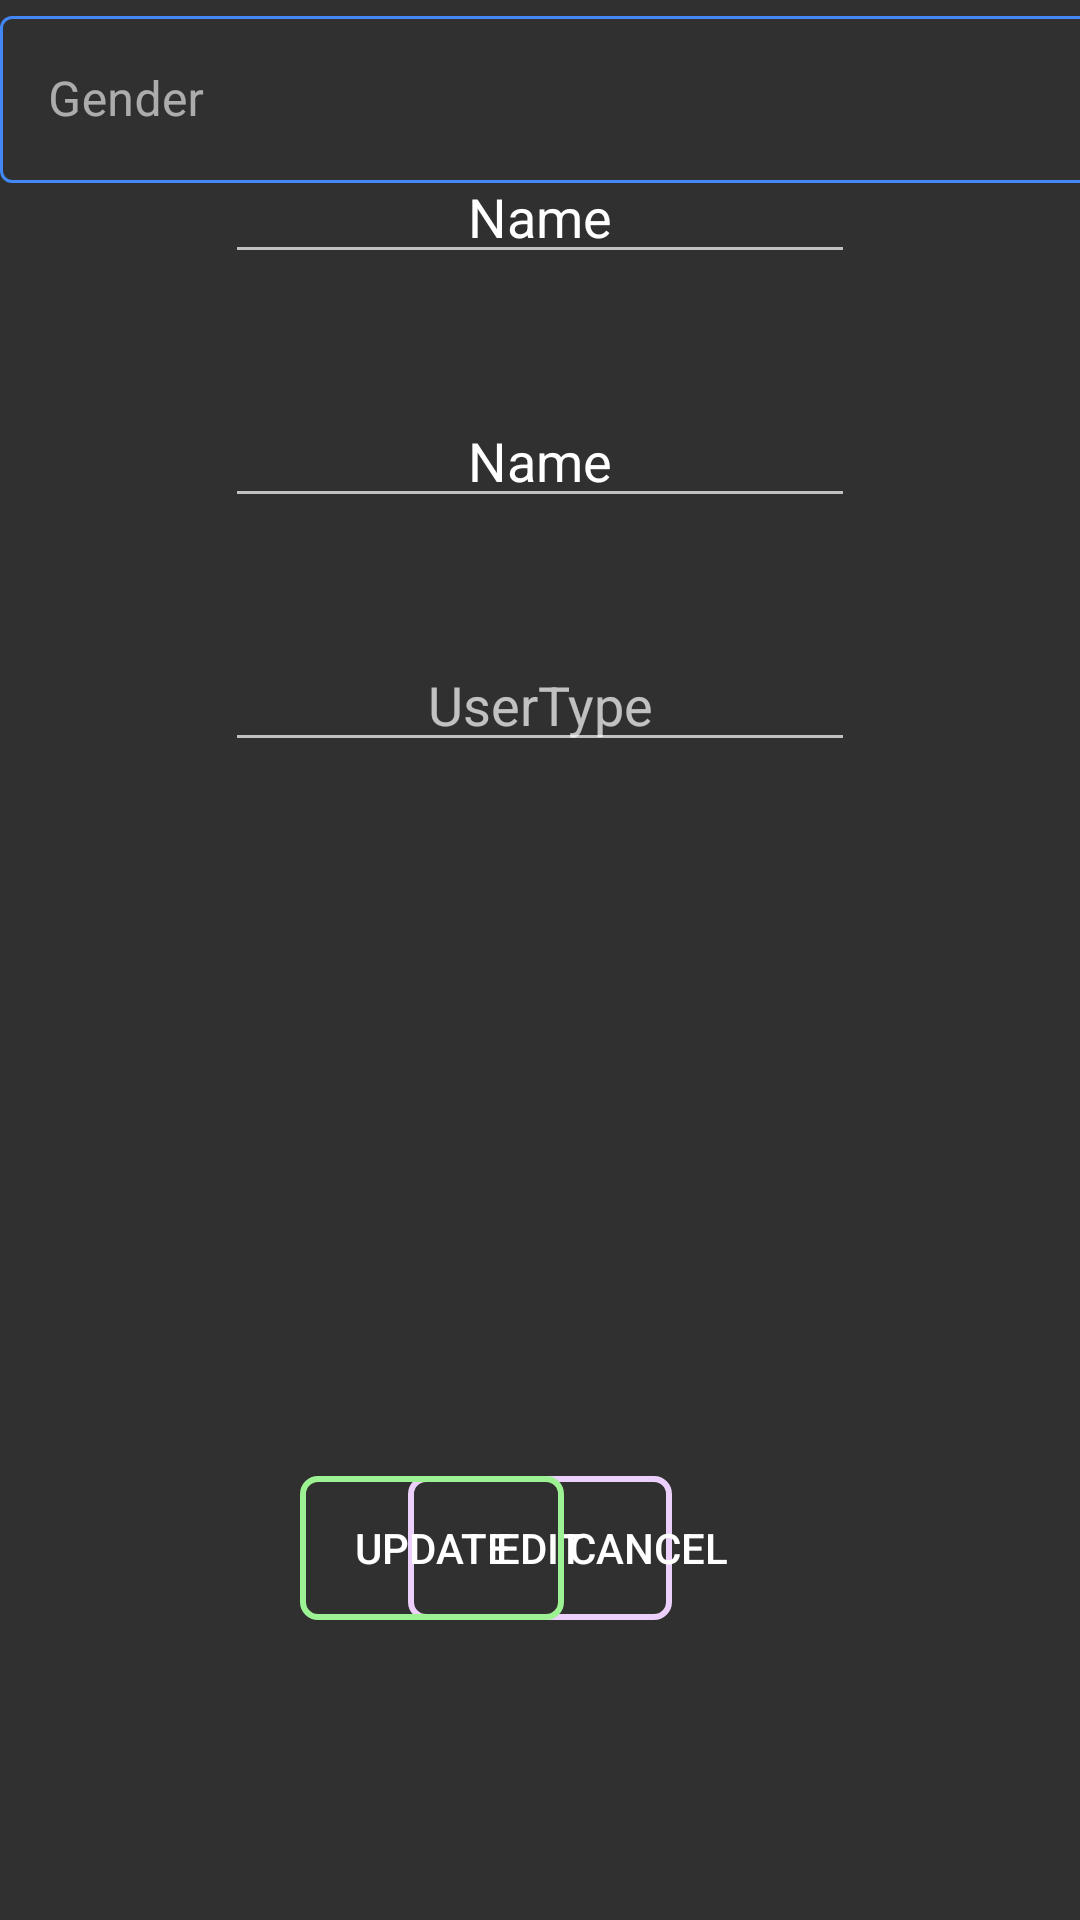

Produce the Android XML layout that renders to this screen, including the resource entries it uses.
<!-- AndroidManifest.xml: application theme AppTheme -->
<!-- res/layout/fragment_profile.xml -->
<?xml version="1.0" encoding="utf-8"?>
<androidx.constraintlayout.widget.ConstraintLayout xmlns:android="http://schemas.android.com/apk/res/android"
    xmlns:app="http://schemas.android.com/apk/res-auto"
    xmlns:tools="http://schemas.android.com/tools"
    android:layout_width="match_parent"
    android:layout_height="match_parent">

















    <EditText
        android:id="@+id/editName"
        android:layout_width="wrap_content"
        android:layout_height="wrap_content"
        android:layout_marginTop="50dp"
        android:ems="10"
        android:hint="Name"
        android:inputType="textPersonName"
        android:text="Name"

        android:textAlignment="center"
        app:layout_constraintEnd_toEndOf="parent"
        app:layout_constraintHorizontal_bias="0.5"
        app:layout_constraintStart_toStartOf="parent"
        app:layout_constraintTop_toTopOf="parent" />

    <EditText
        android:id="@+id/editStudentID"
        android:layout_width="wrap_content"
        android:layout_height="wrap_content"
        android:layout_marginTop="40dp"
        android:ems="10"
        android:hint="Student ID"
        android:inputType="textPersonName"
        android:text="Name"
        android:textAlignment="center"
        app:layout_constraintEnd_toEndOf="parent"
        app:layout_constraintHorizontal_bias="0.5"
        app:layout_constraintStart_toStartOf="parent"
        app:layout_constraintTop_toBottomOf="@+id/editName" />

    <EditText
        android:id="@+id/editUserType"
        android:layout_width="wrap_content"
        android:layout_height="wrap_content"
        android:layout_marginTop="40dp"
        android:ems="10"
        android:hint="UserType"
        android:inputType="textPersonName"
        android:textAlignment="center"

        app:layout_constraintEnd_toEndOf="parent"
        app:layout_constraintHorizontal_bias="0.5"
        app:layout_constraintStart_toStartOf="parent"
        app:layout_constraintTop_toBottomOf="@+id/editStudentID" />

    <Button
        android:id="@+id/editBtn"
        android:layout_width="wrap_content"
        android:layout_height="wrap_content"
        android:layout_marginBottom="100dp"
        android:background="@drawable/button_editbt"
        android:text="Edit"
        app:layout_constraintBottom_toBottomOf="parent"
        app:layout_constraintEnd_toEndOf="parent"
        app:layout_constraintHorizontal_bias="0.5"
        app:layout_constraintStart_toStartOf="parent" />

    <Button
        android:id="@+id/updateBt"
        android:layout_width="wrap_content"
        android:layout_height="wrap_content"
        android:layout_marginStart="100dp"
        android:layout_marginBottom="100dp"
        android:background="@drawable/button_updatebt"
        android:text="Update"
        app:layout_constraintBottom_toBottomOf="parent"
        app:layout_constraintStart_toStartOf="parent" />

    <Button
        android:id="@+id/cancelBT"
        android:layout_width="wrap_content"
        android:layout_height="wrap_content"
        android:layout_marginEnd="100dp"
        android:layout_marginBottom="100dp"
        android:background="@drawable/button_cancelbt"
        android:text="Cancel"
        app:layout_constraintBottom_toBottomOf="parent"
        app:layout_constraintEnd_toEndOf="parent" />

    <com.google.android.material.textfield.TextInputLayout
        android:id="@+id/l1"
        style="@style/Widget.MaterialComponents.TextInputLayout.OutlinedBox"
        android:layout_width="400dp"
        android:layout_height="wrap_content"
        app:boxStrokeColor="#4287f5"

     app:hintTextColor="@android:color/tertiary_text_light"
>

        <com.google.android.material.textfield.TextInputEditText
            android:layout_width="400dp"
            android:hint="Gender"
            android:id="@+id/editUserGender"

            android:layout_height="wrap_content">

        </com.google.android.material.textfield.TextInputEditText>


    </com.google.android.material.textfield.TextInputLayout>

</androidx.constraintlayout.widget.ConstraintLayout>
<!-- resources referenced by this layout -->
<resources>
  <!-- drawable button_editbt (drawable) -->
  <shape xmlns:android="http://schemas.android.com/apk/res/android" >
      <stroke android:width="2dp"
          android:color="#eccffa"/>
  
      <corners
          android:bottomLeftRadius="5dp"
          android:bottomRightRadius="5dp"
          android:topLeftRadius="5dp"
          android:topRightRadius="5dp" />
  </shape>
  <!-- drawable button_updatebt (drawable) -->
  <shape xmlns:android="http://schemas.android.com/apk/res/android" >
      <stroke android:width="2dp"
          android:color="#9df294"/>
  
      <corners
          android:bottomLeftRadius="5dp"
          android:bottomRightRadius="5dp"
          android:topLeftRadius="5dp"
          android:topRightRadius="5dp" />
  </shape>
  <style name="AppTheme" parent="Theme.MaterialComponents.NoActionBar.Bridge">
  
          
          <item name="colorPrimary">@color/colorPrimary</item>
          <item name="colorPrimaryDark">@color/colorPrimaryDark</item>
          <item name="colorAccent">@color/colorAccent</item>
          <item name="android:activityOpenEnterAnimation">@anim/animation_enter</item>
          <item name="android:activityOpenExitAnimation">@anim/animation_leave</item>
      </style>
  <color name="colorPrimary">#6200EE</color>
  <color name="colorPrimaryDark">#3700B3</color>
  <color name="colorAccent">#03DAC5</color>
</resources>
